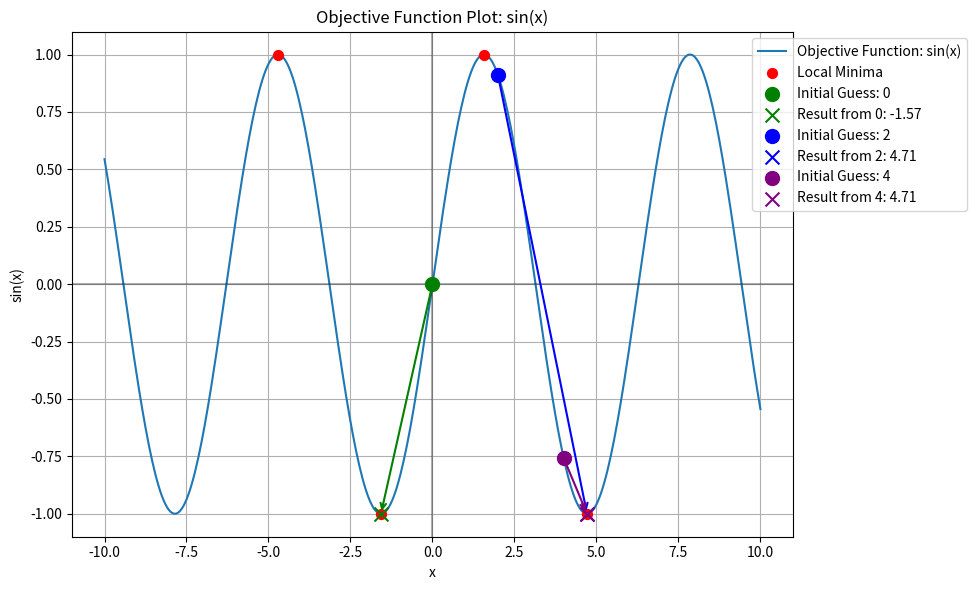

Reproduce this figure in Python.
import matplotlib.pyplot as plt
import numpy as np
from scipy.optimize import minimize


def objective_function(x):
    return np.sin(x)


# Plotting the function
x_values = np.linspace(-10, 10, 400)
y_values = objective_function(x_values)

plt.figure(figsize=(10, 6))
plt.plot(x_values, y_values, label='Objective Function: sin(x)')
plt.xlabel('x')
plt.ylabel('sin(x)')
plt.title('Objective Function Plot: sin(x)')
plt.grid(True)
plt.axhline(y=0, color='k', linestyle='-', alpha=0.3)
plt.axvline(x=0, color='k', linestyle='-', alpha=0.3)

# Mark the local minima points
minima_x = np.array([-3 * np.pi / 2, -np.pi / 2, np.pi / 2, 3 * np.pi / 2])
minima_y = objective_function(minima_x)
plt.scatter(minima_x, minima_y, color='red', s=50, zorder=3, label='Local Minima')

# Optimization with different initial guesses
initial_guesses = [0, 2, 4]
colors = ['green', 'blue', 'purple']

# Iterate over initial_guesses and perform minimization for each
results = []
for i, guess in enumerate(initial_guesses):
    result = minimize(objective_function, guess)
    results.append(result)

    # Mark the initial guesses and results on the plot
    plt.scatter([guess], [objective_function(guess)], color=colors[i], marker='o', s=100,
                label=f'Initial Guess: {guess}', zorder=4)
    plt.scatter([result.x[0]], [result.fun], color=colors[i], marker='x', s=100,
                label=f'Result from {guess}: {result.x[0]:.2f}', zorder=5)

    # Draw an arrow from initial guess to result
    plt.annotate('', xy=(result.x[0], result.fun), xytext=(guess, objective_function(guess)),
                 arrowprops=dict(arrowstyle='->', lw=1.5, color=colors[i]))

plt.legend(loc='upper right', bbox_to_anchor=(1.25, 1))
plt.tight_layout()
plt.show()

# Print results in a table format
print("\nOptimization Results:\n")
print(f"{'Initial Guess':<15} {'Optimal x':<15} {'Function Value':<15} {'Success':<10} {'Iterations':<10}")
print("-" * 65)

for i, result in enumerate(results):
    print(f"{initial_guesses[i]:<15.2f} {result.x[0]:<15.6f} {result.fun:<15.6f} {result.success:<10} {result.nit:<10}")

# Analytical explanation
print("\nAnalytical Explanation:")
print(
    "The sine function has multiple local minima at x = -3π/2, -π/2, π/2, 3π/2, ... (or generally at x = (2n+1)π/2 where n is an integer)")
print("Each local minimum has a value of sin(x) = -1")
print("The initial guess determines which local minimum the algorithm converges to:")
for i, guess in enumerate(initial_guesses):
    nearest_min = results[i].x[0]
    print(
        f"- Starting from x = {guess}, the algorithm converges to the minimum near x ≈ {nearest_min:.4f}, which is close to {nearest_min / np.pi:.4f}π")